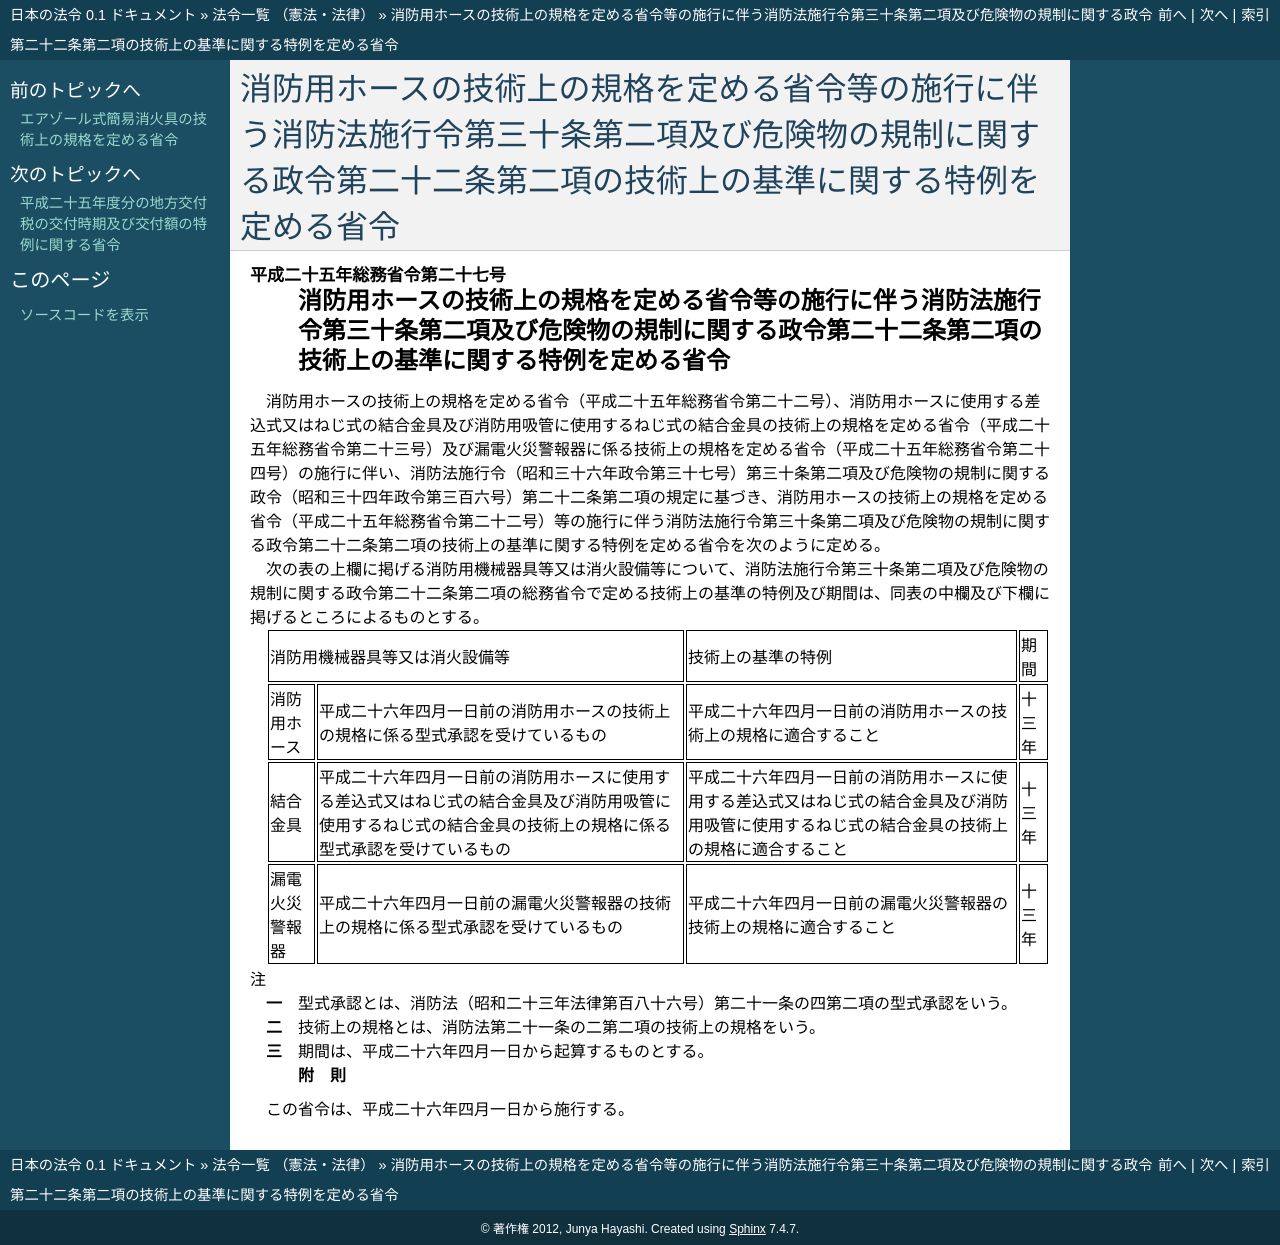

repository: ledmonster/japanese-law · page: doc/425/425M60000008027_20140401_000000000000000.html · generator: sphinx

.. _425M60000008027_20140401_000000000000000:

:orphan:

================================================================================================================================================================
消防用ホースの技術上の規格を定める省令等の施行に伴う消防法施行令第三十条第二項及び危険物の規制に関する政令第二十二条第二項の技術上の基準に関する特例を定める省令
================================================================================================================================================================

.. raw:: html
    
    
    <main id="contentsLaw" class="active">
    <div id="innerDocument" class="active">
    
    
    
    
    <div style="margin-bottom: 12px;">
    <div id="lawTitleNo" style="font-size: 1.067rem; font-weight: bold;" class="_shokanBoxParent">平成二十五年総務省令第二十七号<div class="_shokanBox"></div>
    <div class="_inyoBox" id="_inyo_"></div>
    </div>
    <div id="lawTitle" style="margin-left: 3rem; font-size: 1.5rem; font-weight: bold; line-height: 1.25em;" class="_shokanBoxParent">
    <span data-xpath="">消防用ホースの技術上の規格を定める省令等の施行に伴う消防法施行令第三十条第二項及び危険物の規制に関する政令第二十二条第二項の技術上の基準に関する特例を定める省令</span><div class="_shokanBox" id="_shokan_"><div class="_shokanBtnIcons"></div></div>
    <div class="_inyoBox" id="_inyo_"></div>
    </div>
    </div><section id="EnactStatement" class="active EnactStatement"><div class="_div_EnactStatement _shokanBoxParent" style="text-indent: 1em;">
    <span data-xpath="">消防用ホースの技術上の規格を定める省令（平成二十五年総務省令第二十二号）、消防用ホースに使用する差込式又はねじ式の結合金具及び消防用吸管に使用するねじ式の結合金具の技術上の規格を定める省令（平成二十五年総務省令第二十三号）及び漏電火災警報器に係る技術上の規格を定める省令（平成二十五年総務省令第二十四号）の施行に伴い、消防法施行令（昭和三十六年政令第三十七号）第三十条第二項及び危険物の規制に関する政令（昭和三十四年政令第三百六号）第二十二条第二項の規定に基づき、消防用ホースの技術上の規格を定める省令（平成二十五年総務省令第二十二号）等の施行に伴う消防法施行令第三十条第二項及び危険物の規制に関する政令第二十二条第二項の技術上の基準に関する特例を定める省令を次のように定める。</span><div class="_shokanBox" id="_shokan_"><div class="_shokanBtnIcons"></div></div>
    <div class="_inyoBox" id="_inyo_"></div>
    </div></section><section id="MainProvision" class="active MainProvision"><section class="active Paragraph"><div style="text-indent: 1em;" class="_div_ParagraphSentence _shokanBoxParent">
    <span data-xpath="">次の表の上欄に掲げる消防用機械器具等又は消火設備等について、消防法施行令第三十条第二項及び危険物の規制に関する政令第二十二条第二項の総務省令で定める技術上の基準の特例及び期間は、同表の中欄及び下欄に掲げるところによるものとする。</span><div class="_shokanBox" id="_shokan_"><div class="_shokanBtnIcons"></div></div>
    <div class="_inyoBox" id="_inyo_"></div>
    </div>
    <div class="_shokanBoxParent">
    <table class="Table" style="margin-left: 1em;">
    <tr class="TableRow">
    <td style="border-top: black solid 1px; border-bottom: black solid 1px; border-left: black solid 1px; border-right: black solid 1px;" class="col-pad" colspan="2"><div><span data-xpath="">消防用機械器具等又は消火設備等</span></div></td>
    <td style="border-top: black solid 1px; border-bottom: black solid 1px; border-left: black solid 1px; border-right: black solid 1px;" class="col-pad"><div><span data-xpath="">技術上の基準の特例</span></div></td>
    <td style="border-top: black solid 1px; border-bottom: black solid 1px; border-left: black solid 1px; border-right: black solid 1px;" class="col-pad"><div><span data-xpath="">期間</span></div></td>
    </tr>
    <tr class="TableRow">
    <td style="border-top: black solid 1px; border-bottom: black solid 1px; border-left: black solid 1px; border-right: black solid 1px;" class="col-pad"><div><span data-xpath="">消防用ホース</span></div></td>
    <td style="border-top: black solid 1px; border-bottom: black solid 1px; border-left: black solid 1px; border-right: black solid 1px;" class="col-pad"><div><span data-xpath="">平成二十六年四月一日前の消防用ホースの技術上の規格に係る型式承認を受けているもの</span></div></td>
    <td style="border-top: black solid 1px; border-bottom: black solid 1px; border-left: black solid 1px; border-right: black solid 1px;" class="col-pad"><div><span data-xpath="">平成二十六年四月一日前の消防用ホースの技術上の規格に適合すること</span></div></td>
    <td style="border-top: black solid 1px; border-bottom: black solid 1px; border-left: black solid 1px; border-right: black solid 1px;" class="col-pad"><div><span data-xpath="">十三年</span></div></td>
    </tr>
    <tr class="TableRow">
    <td style="border-top: black solid 1px; border-bottom: black solid 1px; border-left: black solid 1px; border-right: black solid 1px;" class="col-pad"><div><span data-xpath="">結合金具</span></div></td>
    <td style="border-top: black solid 1px; border-bottom: black solid 1px; border-left: black solid 1px; border-right: black solid 1px;" class="col-pad"><div><span data-xpath="">平成二十六年四月一日前の消防用ホースに使用する差込式又はねじ式の結合金具及び消防用吸管に使用するねじ式の結合金具の技術上の規格に係る型式承認を受けているもの</span></div></td>
    <td style="border-top: black solid 1px; border-bottom: black solid 1px; border-left: black solid 1px; border-right: black solid 1px;" class="col-pad"><div><span data-xpath="">平成二十六年四月一日前の消防用ホースに使用する差込式又はねじ式の結合金具及び消防用吸管に使用するねじ式の結合金具の技術上の規格に適合すること</span></div></td>
    <td style="border-top: black solid 1px; border-bottom: black solid 1px; border-left: black solid 1px; border-right: black solid 1px;" class="col-pad"><div><span data-xpath="">十三年</span></div></td>
    </tr>
    <tr class="TableRow">
    <td style="border-top: black solid 1px; border-bottom: black solid 1px; border-left: black solid 1px; border-right: black solid 1px;" class="col-pad"><div><span data-xpath="">漏電火災警報器</span></div></td>
    <td style="border-top: black solid 1px; border-bottom: black solid 1px; border-left: black solid 1px; border-right: black solid 1px;" class="col-pad"><div><span data-xpath="">平成二十六年四月一日前の漏電火災警報器の技術上の規格に係る型式承認を受けているもの</span></div></td>
    <td style="border-top: black solid 1px; border-bottom: black solid 1px; border-left: black solid 1px; border-right: black solid 1px;" class="col-pad"><div><span data-xpath="">平成二十六年四月一日前の漏電火災警報器の技術上の規格に適合すること</span></div></td>
    <td style="border-top: black solid 1px; border-bottom: black solid 1px; border-left: black solid 1px; border-right: black solid 1px;" class="col-pad"><div><span data-xpath="">十三年</span></div></td>
    </tr>
    </table>
    <div class="_shokanBox"></div>
    <div class="_inyoBox"></div>
    </div>
    <div class="_div_RemarksLabel _shokanBoxParent">
    <span data-xpath="">注</span><div class="_shokanBox"></div>
    <div class="_inyoBox"></div>
    </div>
    <div id="" style="margin-left: 2em; text-indent: -1em;" class="_div_ItemSentence _shokanBoxParent">
    <span style="font-weight: bold;">一</span>　<span data-xpath="">型式承認とは、消防法（昭和二十三年法律第百八十六号）第二十一条の四第二項の型式承認をいう。</span><div class="_shokanBox" id="_shokan_"><div class="_shokanBtnIcons"></div></div>
    <div class="_inyoBox" id="_inyo_"></div>
    </div>
    <div id="" style="margin-left: 2em; text-indent: -1em;" class="_div_ItemSentence _shokanBoxParent">
    <span style="font-weight: bold;">二</span>　<span data-xpath="">技術上の規格とは、消防法第二十一条の二第二項の技術上の規格をいう。</span><div class="_shokanBox" id="_shokan_"><div class="_shokanBtnIcons"></div></div>
    <div class="_inyoBox" id="_inyo_"></div>
    </div>
    <div id="" style="margin-left: 2em; text-indent: -1em;" class="_div_ItemSentence _shokanBoxParent">
    <span style="font-weight: bold;">三</span>　<span data-xpath="">期間は、平成二十六年四月一日から起算するものとする。</span><div class="_shokanBox" id="_shokan_"><div class="_shokanBtnIcons"></div></div>
    <div class="_inyoBox" id="_inyo_"></div>
    </div></section></section><section id="" class="active SupplProvision"><div class="_div_SupplProvisionLabel SupplProvisionLabel _shokanBoxParent" style="margin-bottom: 10px; margin-left: 3em; font-weight: bold;">
    <span data-xpath="">附　則</span><div class="_shokanBox" id="_shokan_"><div class="_shokanBtnIcons"></div></div>
    <div class="_inyoBox" id="_inyo_"></div>
    </div>
    <section class="active Paragraph"><div style="text-indent: 1em;" class="_div_ParagraphSentence _shokanBoxParent">
    <span data-xpath="">この省令は、平成二十六年四月一日から施行する。</span><div class="_shokanBox" id="_shokan_"><div class="_shokanBtnIcons"></div></div>
    <div class="_inyoBox" id="_inyo_"></div>
    </div></section></section>
    
    
    
    
    
    </div>
    </main>
    
    
